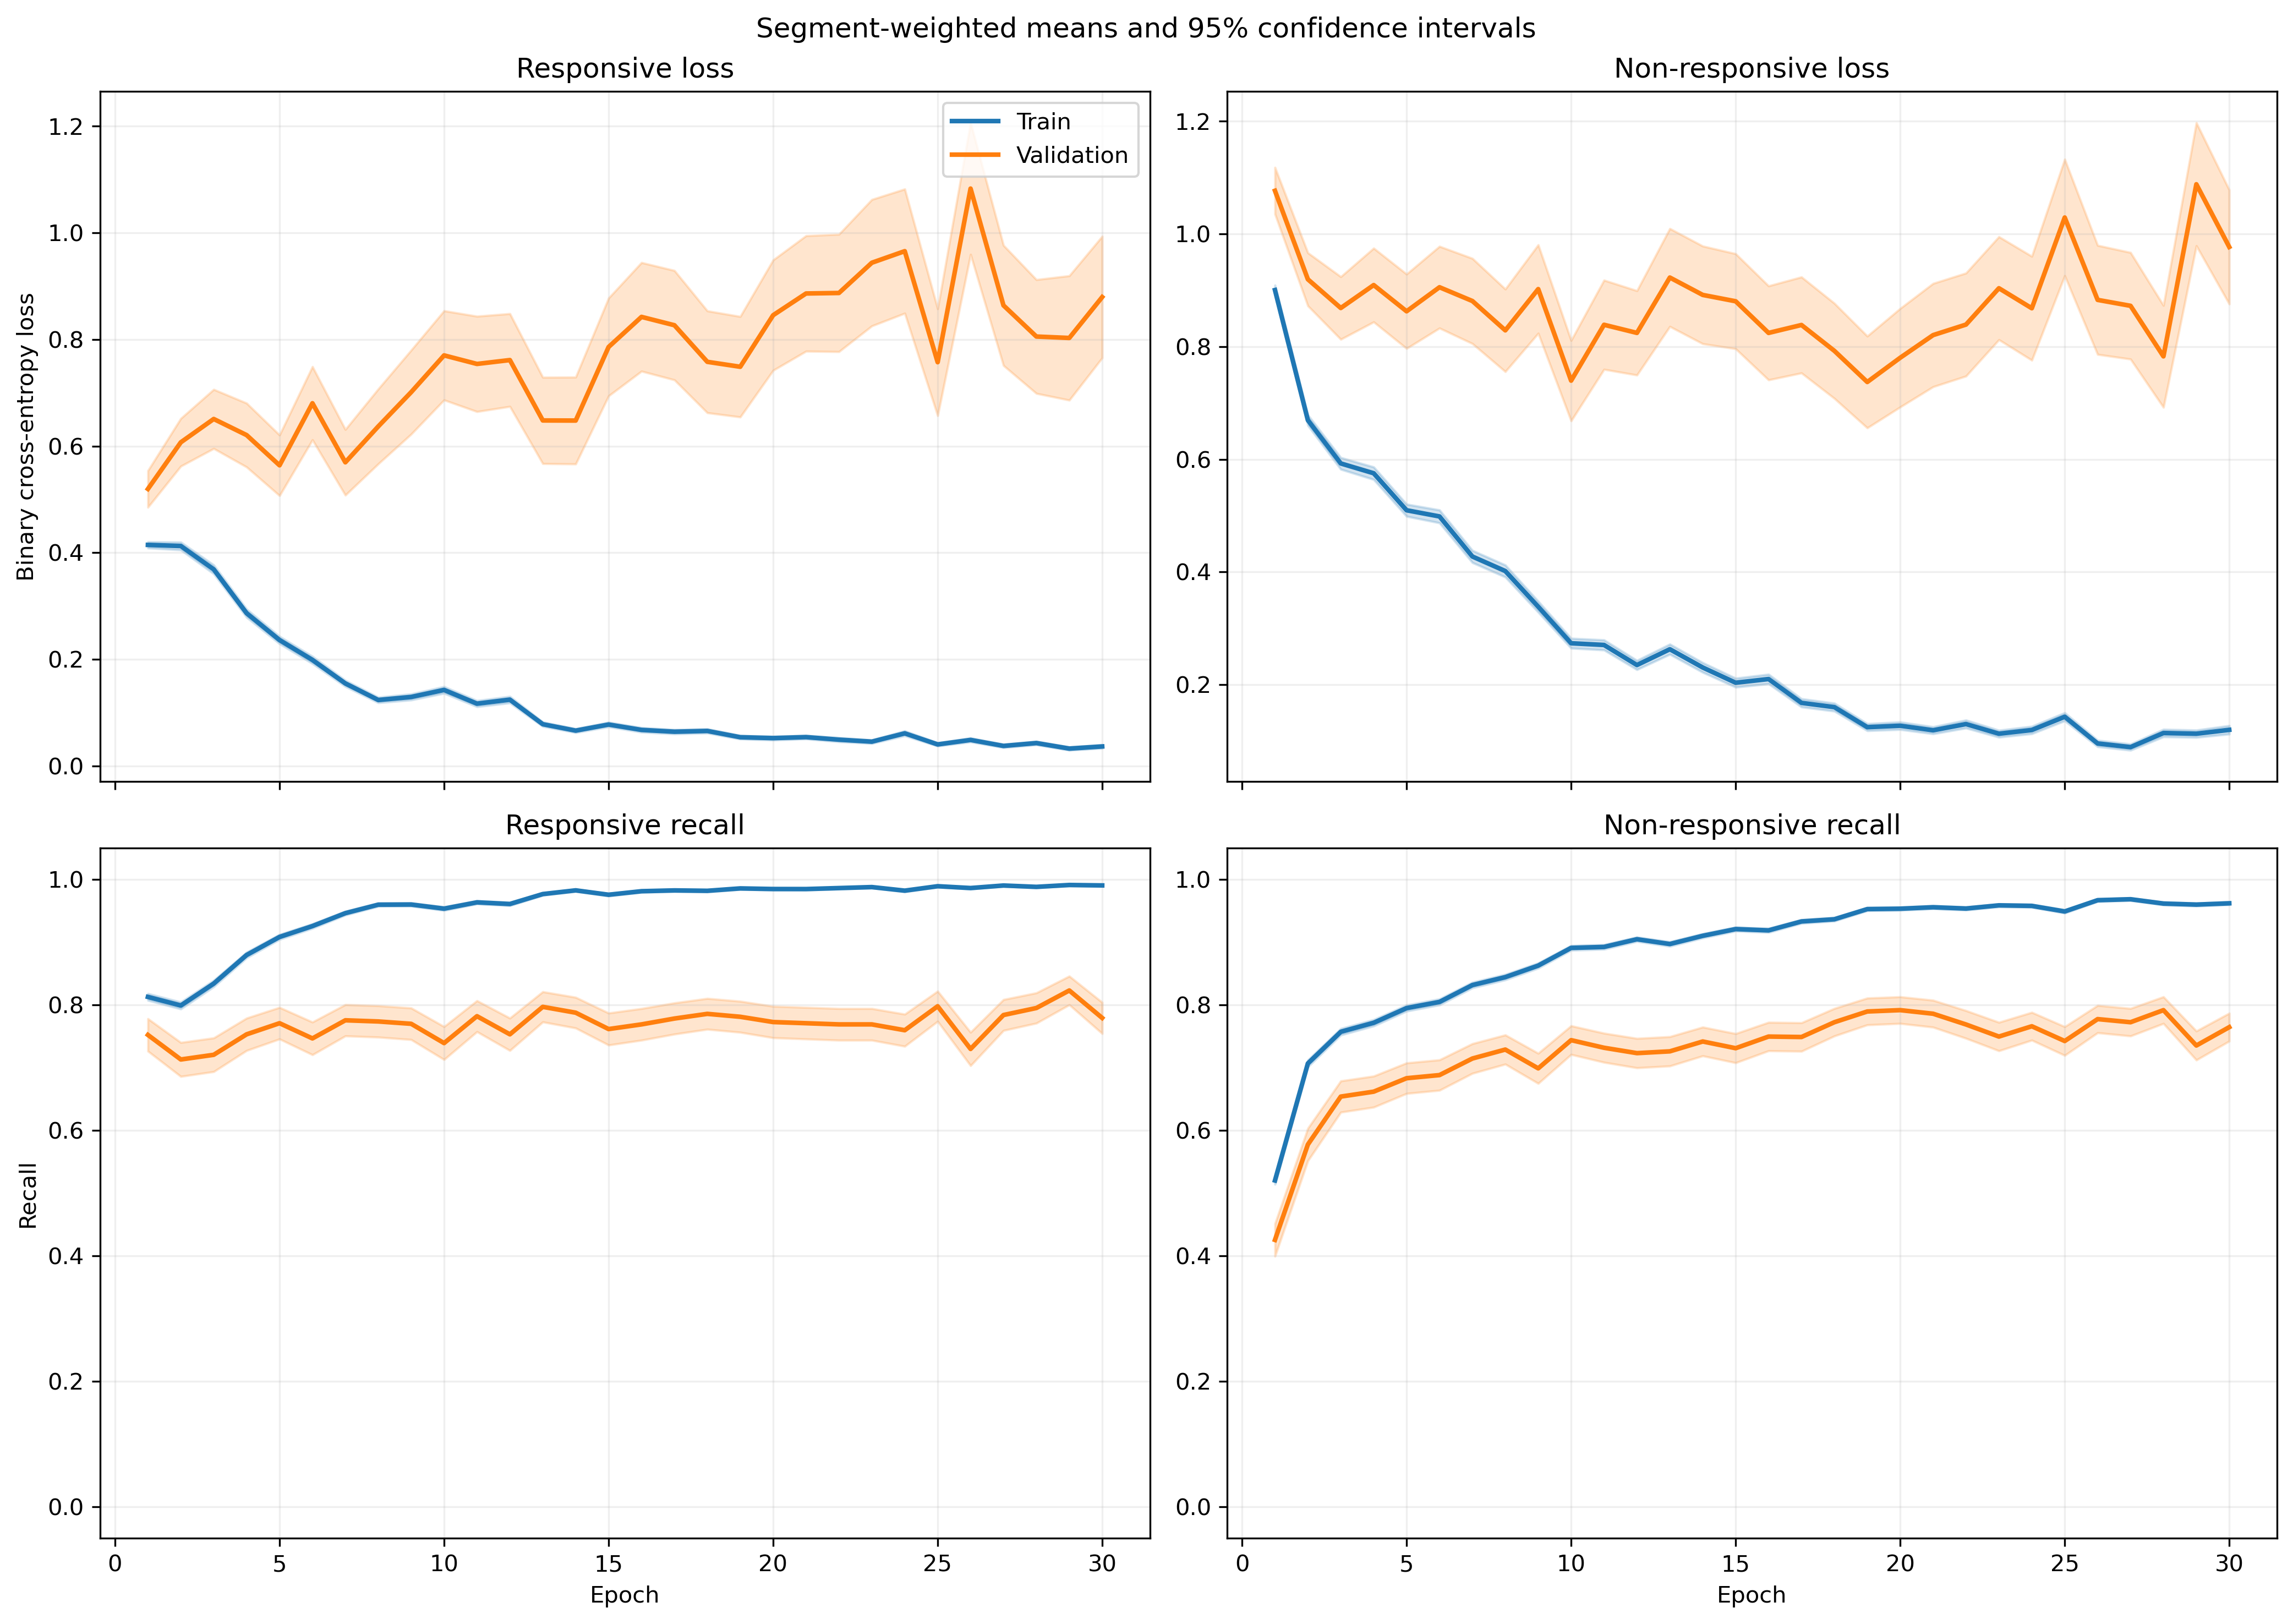

Data behind this chart, as committed beside it:
fold, epoch, split, r_loss, r_loss_count, r_loss_sum, r_loss_sum_sq, r_recall, r_recall_count, r_recall_sum, r_recall_sum_sq, nr_loss, nr_loss_count, nr_loss_sum, nr_loss_sum_sq, nr_recall, nr_recall_count, nr_recall_sum, nr_recall_sum_sq
1, 1, train, 0.4548, 1063, 483.5, 400.1, 0.7968, 1063, 847.0, 847.0, 0.8011, 1401, 1122, 1420, 0.5575, 1401, 781.0, 781.0
1, 1, validation, 0.1454, 10, 1.454, 0.2905, 1.0, 10, 10.0, 10.0, , 0, 0.0, 0.0, , 0, 0.0, 0.0
1, 2, train, 0.4203, 1063, 446.8, 486, 0.8184, 1063, 870.0, 870.0, 0.612, 1401, 857.4, 1186, 0.7252, 1401, 1016, 1016
1, 2, validation, 0.1073, 10, 1.073, 0.1524, 1.0, 10, 10.0, 10.0, , 0, 0.0, 0.0, , 0, 0.0, 0.0
1, 3, train, 0.377, 1063, 400.7, 698.5, 0.8551, 1063, 909.0, 909.0, 0.6384, 1401, 894.5, 1969, 0.7452, 1401, 1044, 1044
1, 3, validation, 0.06469, 10, 0.6469, 0.07211, 1.0, 10, 10.0, 10.0, , 0, 0.0, 0.0, , 0, 0.0, 0.0
1, 4, train, 0.2672, 1063, 284, 335, 0.8871, 1063, 943.0, 943.0, 0.5876, 1401, 823.2, 1563, 0.7545, 1401, 1057, 1057
1, 4, validation, 0.04293, 10, 0.4293, 0.02381, 1.0, 10, 10.0, 10.0, , 0, 0.0, 0.0, , 0, 0.0, 0.0
1, 5, train, 0.2712, 1063, 288.3, 417.1, 0.8965, 1063, 953.0, 953.0, 0.6066, 1401, 849.8, 1974, 0.7545, 1401, 1057, 1057
1, 5, validation, 0.0545, 10, 0.545, 0.04432, 1.0, 10, 10.0, 10.0, , 0, 0.0, 0.0, , 0, 0.0, 0.0
1, 6, train, 0.1844, 1063, 196, 273, 0.9398, 1063, 999.0, 999.0, 0.4523, 1401, 633.7, 1476, 0.8108, 1401, 1136, 1136
1, 6, validation, 0.06269, 10, 0.6269, 0.2392, 1.0, 10, 10.0, 10.0, , 0, 0.0, 0.0, , 0, 0.0, 0.0
1, 7, train, 0.1693, 1063, 180, 296.9, 0.9436, 1063, 1003, 1003, 0.3457, 1401, 484.3, 1199, 0.8608, 1401, 1206, 1206
1, 7, validation, 0.01326, 10, 0.1326, 0.002822, 1.0, 10, 10.0, 10.0, , 0, 0.0, 0.0, , 0, 0.0, 0.0
1, 8, train, 0.08501, 1063, 90.37, 94.84, 0.9821, 1063, 1044, 1044, 0.4665, 1401, 653.6, 1468, 0.7959, 1401, 1115, 1115
1, 8, validation, 0.01205, 10, 0.1205, 0.0021, 1.0, 10, 10.0, 10.0, , 0, 0.0, 0.0, , 0, 0.0, 0.0
1, 9, train, 0.09275, 1063, 98.6, 88.49, 0.9746, 1063, 1036, 1036, 0.3397, 1401, 475.9, 1013, 0.8494, 1401, 1190, 1190
1, 9, validation, 0.01426, 10, 0.1426, 0.003294, 1.0, 10, 10.0, 10.0, , 0, 0.0, 0.0, , 0, 0.0, 0.0
1, 10, train, 0.1425, 1063, 151.5, 285.7, 0.9595, 1063, 1020, 1020, 0.2351, 1401, 329.4, 716.9, 0.9036, 1401, 1266, 1266
1, 10, validation, 0.09679, 10, 0.9679, 0.7364, 0.9, 10, 9.0, 9.0, , 0, 0.0, 0.0, , 0, 0.0, 0.0
1, 11, train, 0.05125, 1063, 54.48, 60.59, 0.9915, 1063, 1054, 1054, 0.2938, 1401, 411.6, 956.5, 0.8772, 1401, 1229, 1229
1, 11, validation, 0.00953, 10, 0.0953, 0.001229, 1.0, 10, 10.0, 10.0, , 0, 0.0, 0.0, , 0, 0.0, 0.0
1, 12, train, 0.1224, 1063, 130.1, 169.7, 0.9558, 1063, 1016, 1016, 0.185, 1401, 259.1, 561.8, 0.9222, 1401, 1292, 1292
1, 12, validation, 0.02186, 10, 0.2186, 0.01014, 1.0, 10, 10.0, 10.0, , 0, 0.0, 0.0, , 0, 0.0, 0.0
1, 13, train, 0.0618, 1063, 65.69, 79.92, 0.9849, 1063, 1047, 1047, 0.2225, 1401, 311.8, 759.2, 0.9086, 1401, 1273, 1273
1, 13, validation, 0.009377, 10, 0.09377, 0.001341, 1.0, 10, 10.0, 10.0, , 0, 0.0, 0.0, , 0, 0.0, 0.0
1, 14, train, 0.06184, 1063, 65.74, 83.45, 0.9868, 1063, 1049, 1049, 0.2139, 1401, 299.7, 859.2, 0.9186, 1401, 1287, 1287
1, 14, validation, 0.005894, 10, 0.05894, 0.0005376, 1.0, 10, 10.0, 10.0, , 0, 0.0, 0.0, , 0, 0.0, 0.0
1, 15, train, 0.09426, 1063, 100.2, 136.4, 0.9652, 1063, 1026, 1026, 0.1461, 1401, 204.6, 473.2, 0.94, 1401, 1317, 1317
1, 15, validation, 0.009703, 10, 0.09703, 0.002212, 1.0, 10, 10.0, 10.0, , 0, 0.0, 0.0, , 0, 0.0, 0.0
1, 16, train, 0.07743, 1063, 82.31, 99.73, 0.9765, 1063, 1038, 1038, 0.2553, 1401, 357.6, 845.8, 0.8936, 1401, 1252, 1252
1, 16, validation, 0.01038, 10, 0.1038, 0.002914, 1.0, 10, 10.0, 10.0, , 0, 0.0, 0.0, , 0, 0.0, 0.0
1, 17, train, 0.07267, 1063, 77.25, 65.43, 0.9859, 1063, 1048, 1048, 0.1258, 1401, 176.2, 314.3, 0.9443, 1401, 1323, 1323
1, 17, validation, 0.01407, 10, 0.1407, 0.003306, 1.0, 10, 10.0, 10.0, , 0, 0.0, 0.0, , 0, 0.0, 0.0
1, 18, train, 0.1102, 1063, 117.2, 149.4, 0.9671, 1063, 1028, 1028, 0.1227, 1401, 172, 356.1, 0.9522, 1401, 1334, 1334
1, 18, validation, 0.01807, 10, 0.1807, 0.004741, 1.0, 10, 10.0, 10.0, , 0, 0.0, 0.0, , 0, 0.0, 0.0
1, 19, train, 0.07997, 1063, 85.01, 113.6, 0.9746, 1063, 1036, 1036, 0.09071, 1401, 127.1, 303.6, 0.9707, 1401, 1360, 1360
1, 19, validation, 0.01844, 10, 0.1844, 0.006885, 1.0, 10, 10.0, 10.0, , 0, 0.0, 0.0, , 0, 0.0, 0.0
1, 20, train, 0.04587, 1063, 48.76, 107.3, 0.9897, 1063, 1052, 1052, 0.104, 1401, 145.6, 435.3, 0.9615, 1401, 1347, 1347
1, 20, validation, 0.003454, 10, 0.03454, 0.0002249, 1.0, 10, 10.0, 10.0, , 0, 0.0, 0.0, , 0, 0.0, 0.0
1, 21, train, 0.138, 1063, 146.7, 175.5, 0.9501, 1063, 1010, 1010, 0.08753, 1401, 122.6, 209.9, 0.97, 1401, 1359, 1359
1, 21, validation, 0.2193, 10, 2.193, 0.7867, 1.0, 10, 10.0, 10.0, , 0, 0.0, 0.0, , 0, 0.0, 0.0
1, 22, train, 0.0351, 1063, 37.31, 30.32, 0.9897, 1063, 1052, 1052, 0.1323, 1401, 185.3, 522.2, 0.9536, 1401, 1336, 1336
1, 22, validation, 0.002967, 10, 0.02967, 0.0001758, 1.0, 10, 10.0, 10.0, , 0, 0.0, 0.0, , 0, 0.0, 0.0
1, 23, train, 0.01794, 1063, 19.07, 12.33, 0.9972, 1063, 1060, 1060, 0.1487, 1401, 208.4, 572.3, 0.9472, 1401, 1327, 1327
1, 23, validation, 0.003796, 10, 0.03796, 0.0002315, 1.0, 10, 10.0, 10.0, , 0, 0.0, 0.0, , 0, 0.0, 0.0
1, 24, train, 0.1103, 1063, 117.3, 268.5, 0.968, 1063, 1029, 1029, 0.08194, 1401, 114.8, 264, 0.97, 1401, 1359, 1359
1, 24, validation, 0.02316, 10, 0.2316, 0.02374, 1.0, 10, 10.0, 10.0, , 0, 0.0, 0.0, , 0, 0.0, 0.0
1, 25, train, 0.03077, 1063, 32.71, 43.86, 0.9897, 1063, 1052, 1052, 0.3028, 1401, 424.2, 1436, 0.9015, 1401, 1263, 1263
1, 25, validation, 0.00109, 10, 0.0109, 2.029928691626992e-05, 1.0, 10, 10.0, 10.0, , 0, 0.0, 0.0, , 0, 0.0, 0.0
1, 26, train, 0.0337, 1063, 35.83, 57.87, 0.9934, 1063, 1056, 1056, 0.07419, 1401, 103.9, 256.4, 0.9729, 1401, 1363, 1363
1, 26, validation, 0.002177, 10, 0.02177, 9.69222935509606e-05, 1.0, 10, 10.0, 10.0, , 0, 0.0, 0.0, , 0, 0.0, 0.0
1, 27, train, 0.1184, 1063, 125.9, 362, 0.9643, 1063, 1025, 1025, 0.06681, 1401, 93.6, 231.3, 0.975, 1401, 1366, 1366
1, 27, validation, 0.009365, 10, 0.09365, 0.004724, 1.0, 10, 10.0, 10.0, , 0, 0.0, 0.0, , 0, 0.0, 0.0
1, 28, train, 0.02759, 1063, 29.33, 14.39, 0.9934, 1063, 1056, 1056, 0.0874, 1401, 122.5, 345.3, 0.9714, 1401, 1361, 1361
1, 28, validation, 0.002883, 10, 0.02883, 0.0002047, 1.0, 10, 10.0, 10.0, , 0, 0.0, 0.0, , 0, 0.0, 0.0
1, 29, train, 0.009554, 1063, 10.16, 1.589, 0.9991, 1063, 1062, 1062, 0.09789, 1401, 137.1, 390.7, 0.9679, 1401, 1356, 1356
1, 29, validation, 0.001942, 10, 0.01942, 9.728602276481979e-05, 1.0, 10, 10.0, 10.0, , 0, 0.0, 0.0, , 0, 0.0, 0.0
1, 30, train, 0.05162, 1063, 54.87, 58.27, 0.9831, 1063, 1045, 1045, 0.04284, 1401, 60.02, 142.6, 0.9864, 1401, 1382, 1382
1, 30, validation, 0.007522, 10, 0.07522, 0.001265, 1.0, 10, 10.0, 10.0, , 0, 0.0, 0.0, , 0, 0.0, 0.0
... 1,140 more rows
